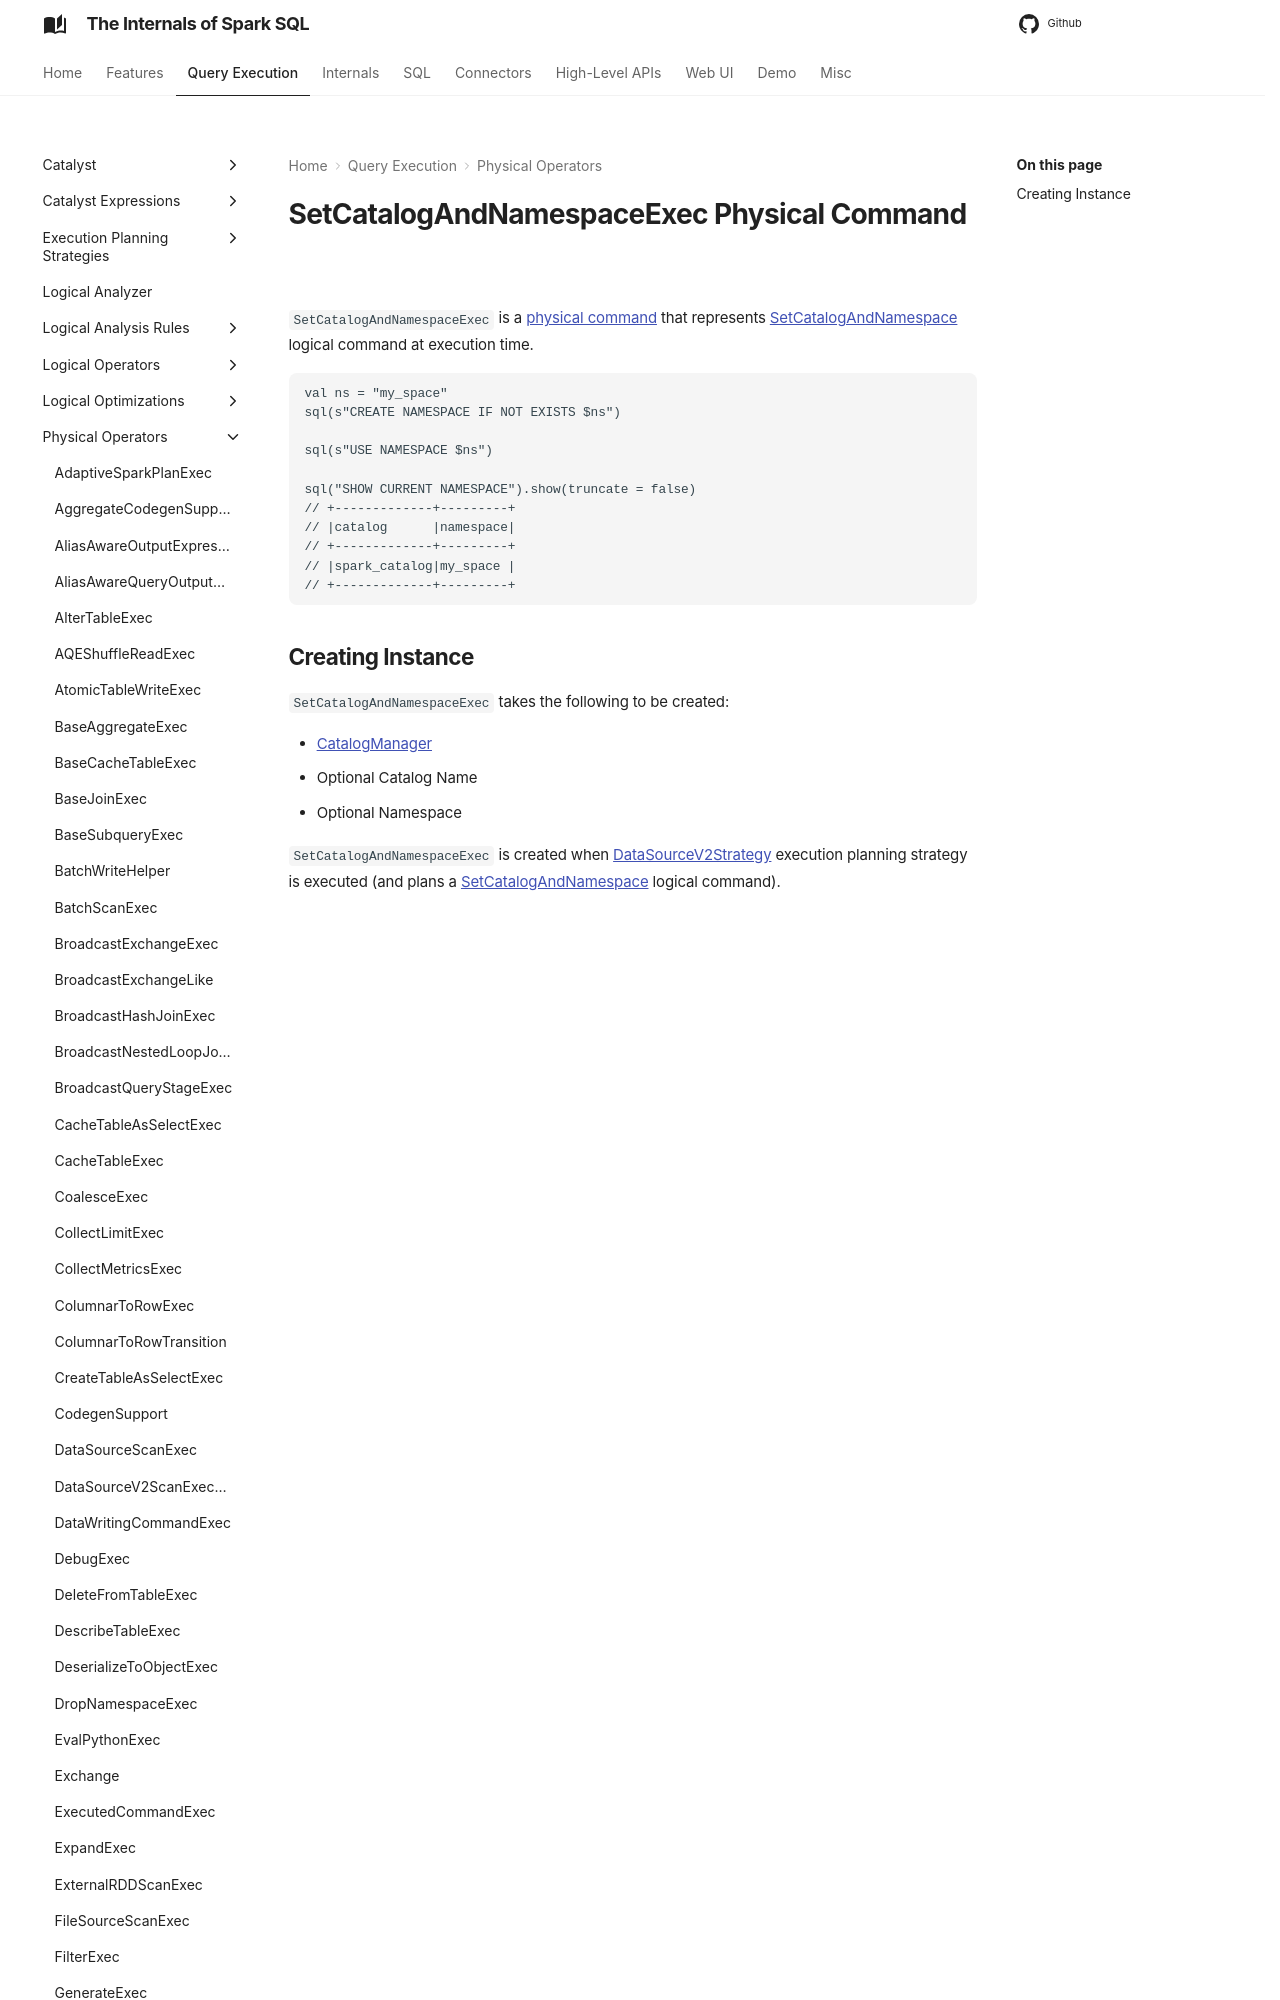

repository: japila-books/spark-sql-internals · page: physical-operators/SetCatalogAndNamespaceExec/index.html · generator: mkdocs

---
title: SetCatalogAndNamespaceExec
---

# SetCatalogAndNamespaceExec Physical Command

`SetCatalogAndNamespaceExec` is a [physical command](V2CommandExec.md) that represents [SetCatalogAndNamespace](../logical-operators/SetCatalogAndNamespace.md) logical command at execution time.

```text
val ns = "my_space"
sql(s"CREATE NAMESPACE IF NOT EXISTS $ns")

sql(s"USE NAMESPACE $ns")
